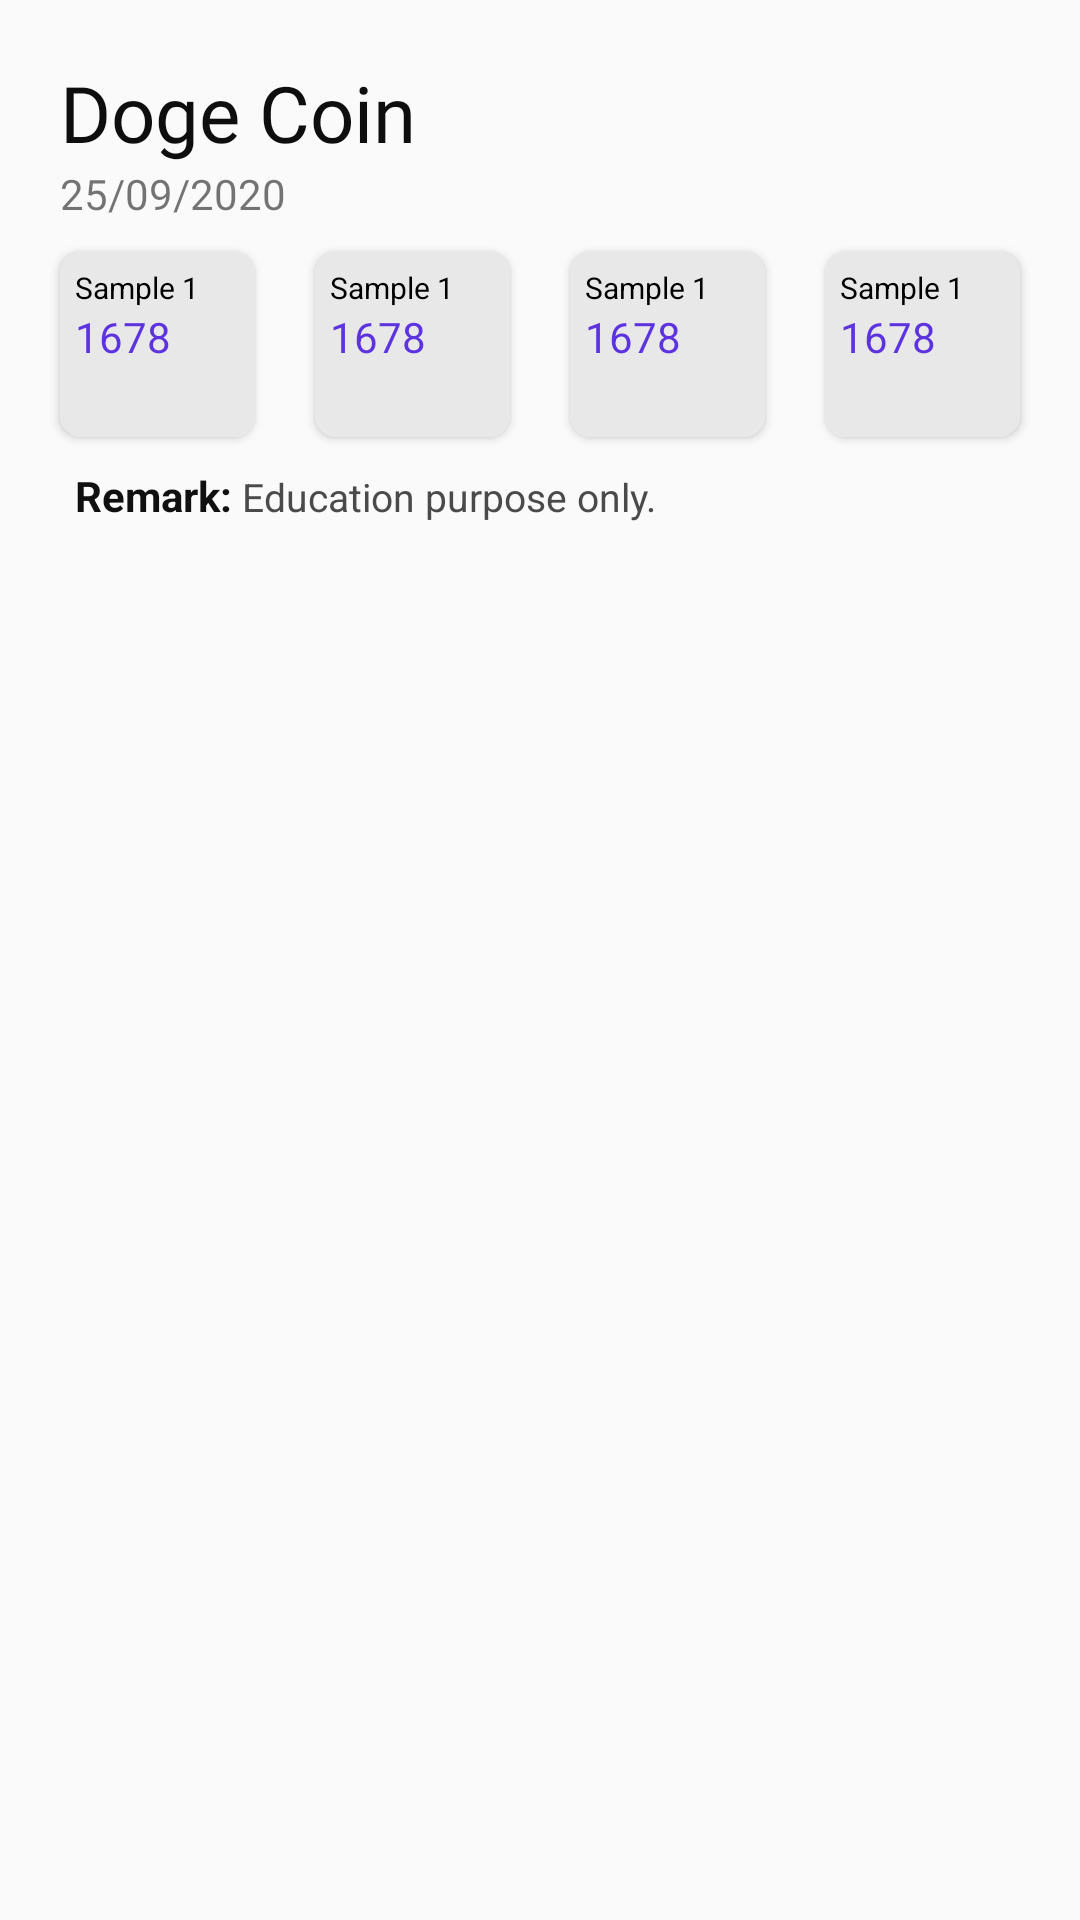

Produce the Android XML layout that renders to this screen, including the resource entries it uses.
<!-- AndroidManifest.xml: application theme Theme.KSKDhallMill -->
<!-- res/layout/fragment_trade.xml -->
<?xml version="1.0" encoding="utf-8"?>
<LinearLayout xmlns:android="http://schemas.android.com/apk/res/android"
    xmlns:tools="http://schemas.android.com/tools"
    android:layout_width="match_parent"
    android:layout_height="480dp"
    xmlns:app="http://schemas.android.com/apk/res-auto"
    tools:context=".TradeFragment"
    android:orientation="vertical"
    android:gravity="center_horizontal">

    <RelativeLayout
        android:layout_width="match_parent"
        android:layout_height="wrap_content"
        android:paddingBottom="7dp"
        android:layout_marginLeft="10dp"
        android:layout_marginRight="10dp"
        android:layout_marginTop="10dp">
        <TextView
            android:id="@+id/textView7"
            android:layout_width="wrap_content"
            android:layout_height="wrap_content"
            android:text="Doge Coin"
            android:textSize="26dp"
            android:layout_marginLeft="10dp"
            android:layout_marginTop="10dp"
            android:textColor="#0E0E0E"
            android:fontFamily="@font/red_hat_medium" />
        <TextView
            android:id="@+id/textView10"
            android:layout_width="wrap_content"
            android:layout_height="wrap_content"
            android:text="25/09/2020"
            android:textSize="14dp"
            android:layout_marginLeft="10dp"
            android:layout_below="@id/textView7"
            android:fontFamily="@font/red_hat_medium" />
        <LinearLayout
            android:layout_width="match_parent"
            android:layout_height="wrap_content"
            android:orientation="horizontal"
            android:layout_below="@+id/textView10"
            android:weightSum="4"
            android:id="@+id/tmpTar">
            <androidx.cardview.widget.CardView
                android:layout_width="wrap_content"
                android:layout_height="wrap_content"
                android:layout_margin="10dp"
                android:layout_weight="1"
                app:cardCornerRadius="7dp">
                <RelativeLayout
                    android:layout_width="wrap_content"
                    android:layout_height="wrap_content"
                    android:background="@color/TargetsColor">
                    <RelativeLayout
                        android:layout_width="wrap_content"
                        android:layout_height="wrap_content"
                        android:layout_margin="5dp">
                        <TextView
                            android:id="@+id/textView8"
                            android:layout_width="wrap_content"
                            android:layout_height="wrap_content"
                            android:text="Sample 1"
                            android:textColor="@color/black"
                            android:textSize="10sp" />
                        <TextView
                            android:id="@+id/textView9"
                            android:layout_width="wrap_content"
                            android:layout_height="wrap_content"
                            android:layout_below="@id/textView8"
                            android:textSize="14dp"
                            android:textColor="@color/colorPrimary"
                            android:text="1678" />
                        <ImageView
                            android:layout_width="11dp"
                            android:layout_height="11dp"
                            android:src="@drawable/ic_check_green"
                            android:layout_marginTop="8dp"
                            android:layout_marginLeft="3dp"
                            android:layout_below="@id/textView9"
                            android:layout_alignParentRight="true">
                        </ImageView>
                    </RelativeLayout>
                </RelativeLayout>
            </androidx.cardview.widget.CardView>
            <androidx.cardview.widget.CardView
                android:layout_width="wrap_content"
                android:layout_height="wrap_content"
                android:layout_margin="10dp"
                android:layout_weight="1"
                app:cardCornerRadius="7dp">
                <RelativeLayout
                    android:layout_width="wrap_content"
                    android:layout_height="wrap_content"
                    android:background="@color/TargetsColor">
                    <RelativeLayout
                        android:layout_width="wrap_content"
                        android:layout_height="wrap_content"
                        android:layout_margin="5dp">
                        <TextView
                            android:id="@+id/textView11"
                            android:layout_width="wrap_content"
                            android:layout_height="wrap_content"
                            android:text="Sample 1"
                            android:textColor="@color/black"
                            android:textSize="10sp" />
                        <TextView
                            android:id="@+id/textView12"
                            android:layout_width="wrap_content"
                            android:layout_height="wrap_content"
                            android:layout_below="@id/textView11"
                            android:textSize="14dp"
                            android:textColor="@color/colorPrimary"
                            android:text="1678" />
                        <ImageView
                            android:layout_width="11dp"
                            android:layout_height="11dp"
                            android:src="@drawable/ic_check_green"
                            android:layout_marginTop="8dp"
                            android:layout_marginLeft="3dp"
                            android:layout_below="@id/textView12"
                            android:layout_alignParentRight="true">
                        </ImageView>
                    </RelativeLayout>
                </RelativeLayout>
            </androidx.cardview.widget.CardView>
            <androidx.cardview.widget.CardView
                android:layout_width="wrap_content"
                android:layout_height="wrap_content"
                android:layout_margin="10dp"
                android:layout_weight="1"
                app:cardCornerRadius="7dp">
                <RelativeLayout
                    android:layout_width="wrap_content"
                    android:layout_height="wrap_content"
                    android:background="@color/TargetsColor">
                    <RelativeLayout
                        android:layout_width="wrap_content"
                        android:layout_height="wrap_content"
                        android:layout_margin="5dp">
                        <TextView
                            android:id="@+id/textView14"
                            android:layout_width="wrap_content"
                            android:layout_height="wrap_content"
                            android:text="Sample 1"
                            android:textColor="@color/black"
                            android:textSize="10sp" />
                        <TextView
                            android:id="@+id/textView15"
                            android:layout_width="wrap_content"
                            android:layout_height="wrap_content"
                            android:layout_below="@id/textView14"
                            android:textSize="14dp"
                            android:textColor="@color/colorPrimary"
                            android:text="1678" />
                        <ImageView
                            android:layout_width="11dp"
                            android:layout_height="11dp"
                            android:src="@drawable/ic_check_green"
                            android:layout_marginTop="8dp"
                            android:layout_marginLeft="3dp"
                            android:layout_below="@id/textView15"
                            android:layout_alignParentRight="true">
                        </ImageView>
                    </RelativeLayout>
                </RelativeLayout>
            </androidx.cardview.widget.CardView>
            <androidx.cardview.widget.CardView
                android:layout_width="wrap_content"
                android:layout_height="wrap_content"
                android:layout_margin="10dp"
                android:layout_weight="1"
                app:cardCornerRadius="7dp">
                <RelativeLayout
                    android:layout_width="wrap_content"
                    android:layout_height="wrap_content"
                    android:background="@color/TargetsColor">
                    <RelativeLayout
                        android:layout_width="wrap_content"
                        android:layout_height="wrap_content"
                        android:layout_margin="5dp">
                        <TextView
                            android:id="@+id/textView16"
                            android:layout_width="wrap_content"
                            android:layout_height="wrap_content"
                            android:text="Sample 1"
                            android:textColor="@color/black"
                            android:textSize="10sp" />
                        <TextView
                            android:id="@+id/textView17"
                            android:layout_width="wrap_content"
                            android:layout_height="wrap_content"
                            android:layout_below="@id/textView16"
                            android:textSize="14dp"
                            android:textColor="@color/colorPrimary"
                            android:text="1678" />
                        <ImageView
                            android:layout_width="11dp"
                            android:layout_height="11dp"
                            android:src="@drawable/ic_check_green"
                            android:layout_marginTop="8dp"
                            android:layout_marginLeft="3dp"
                            android:layout_below="@id/textView17"
                            android:layout_alignParentRight="true">
                        </ImageView>
                    </RelativeLayout>
                </RelativeLayout>
            </androidx.cardview.widget.CardView>

        </LinearLayout>
        <LinearLayout
            android:layout_width="match_parent"
            android:layout_height="wrap_content"
            android:orientation="horizontal"
            android:layout_marginLeft="10dp"
            android:layout_below="@id/tmpTar">

            <TextView
                android:layout_width="wrap_content"
                android:layout_height="wrap_content"
                android:layout_marginLeft="5dp"
                android:text="Remark: "
                android:textSize="14sp"
                android:textColor="#101010"
                android:textStyle="bold" />
            <TextView
                android:layout_width="wrap_content"
                android:layout_height="wrap_content"
                android:textColor="#4A4A4A"
                android:textSize="13sp"
                android:text="Education purpose only."/>
        </LinearLayout>
    </RelativeLayout>
</LinearLayout>
<!-- resources referenced by this layout -->
<resources>
  <color name="TargetsColor">#E8E8E8</color>
  <color name="black">#FF000000</color>
  <color name="colorPrimary">#5D33DF</color>
  <style name="Theme.KSKDhallMill" parent="Theme.AppCompat.DayNight.NoActionBar">
          
          <item name="colorPrimary">@color/colorPrimary</item>
          <item name="colorPrimaryVariant">#6238E4</item>
          <item name="colorOnPrimary">@color/white</item>
          
          <item name="colorSecondary">@color/teal_200</item>
          <item name="colorSecondaryVariant">@color/teal_700</item>
          <item name="colorOnSecondary">@color/black</item>
          
          <item name="android:statusBarColor" tools:targetApi="l">?attr/colorPrimaryVariant</item>
          
      </style>
  <color name="white">#FFFFFFFF</color>
  <color name="teal_200">#FF03DAC5</color>
  <color name="teal_700">#FF018786</color>
</resources>
